The GitHub repository Ngangbam-Elvish/Brain-Tumor-Classification contains a labelled image folder "balanced_dataset" with 4 categories: glioma, meningioma, no tumor, pituitary tumor. Examples follow, each with its label.

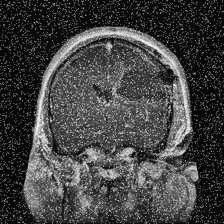
Label: glioma

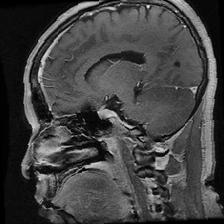
Label: pituitary tumor

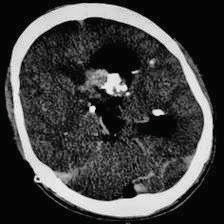
Label: no tumor

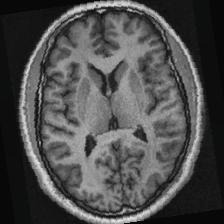
Label: no tumor

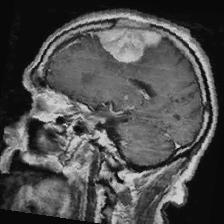
Label: meningioma

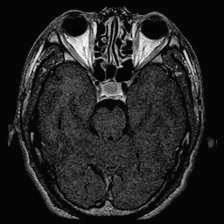
Label: pituitary tumor
